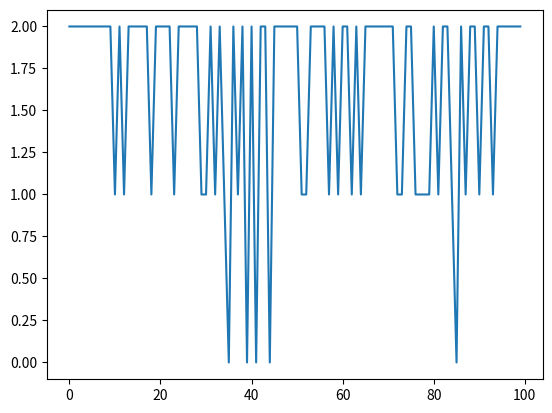

This chart was generated by the following Python code:
import numpy as np
import matplotlib.pyplot as plt

syt4 = np.zeros(100, int)
s4_0_count = 100
s4_1_count = 0
s4_2_count = 0
kf4 = 153
kb4 = 3500
Ca_cyt = 100
pf4 = (kf4 * Ca_cyt) / ((3 * kf4 * Ca_cyt) + (3 * kb4))
pb4 = kb4 / ((3 * kf4 * Ca_cyt) + (3 * kb4))

print(pf4, pb4)
print(3 * pf4 + 3 * pb4)

for j in range(0, 10000):

    for i in range(0, len(syt4)):
        if syt4[i] == 0 and np.random.binomial(1, 2 * pf4):
            s4_0_count -= 1
            s4_1_count += 1
            syt4[i] = 1
        if syt4[i] == 1 and np.random.binomial(1, pf4):
            s4_1_count -= 1
            s4_2_count += 1
            syt4[i] = 2
        if syt4[i] == 2 and np.random.binomial(1, 2 * pb4):
            s4_2_count -= 1
            s4_1_count += 1
            syt4[i] = 1
        if syt4[i] == 1 and np.random.binomial(1, pb4):
            s4_1_count -= 1
            s4_0_count += 1
            syt4[i] = 0

s4_0_count = np.count_nonzero(syt4 == 0)
s4_1_count = np.count_nonzero(syt4 == 1)
s4_2_count = np.count_nonzero(syt4 == 2)

print(s4_0_count, s4_1_count, s4_2_count)

print(syt4)
plt.plot(syt4)
plt.show()
